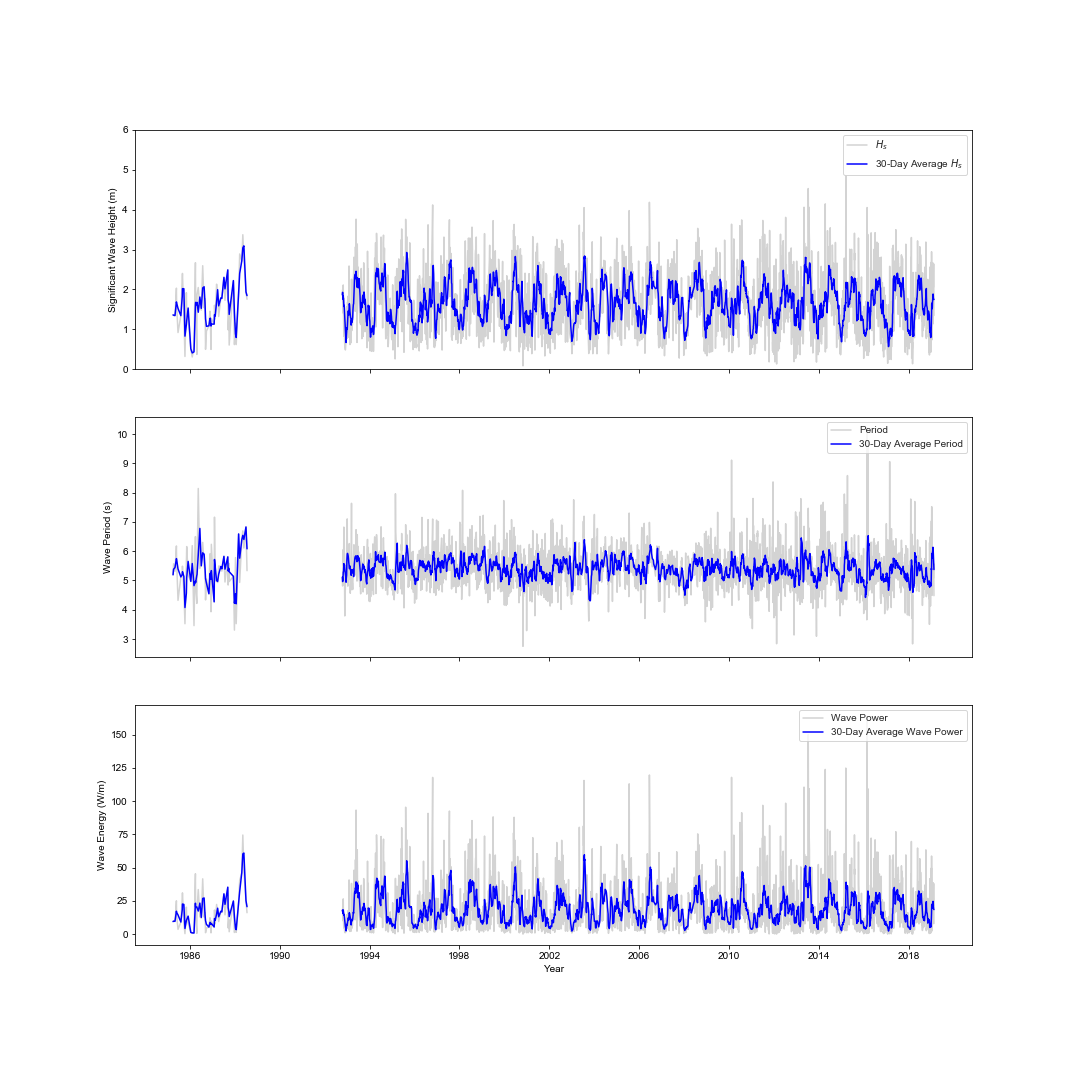

The file beside this chart, header and first rows:
date, period, period_rolling, power, power_rolling, wh, wh_rolling
1985-04-05 21:27:30.469790, 5.194, 5.194, 9.467, 9.467, 1.363, 1.363
1985-04-14 09:26:31.513184, 5.57, 5.382, 9.97, 9.719, 1.351, 1.357
1985-05-07 11:06:14.088943, 5.315, 5.442, 9.432, 9.701, 1.345, 1.348
1985-05-30 12:45:54.566106, 6.179, 5.747, 25.04, 17.23, 2.033, 1.689
1985-06-02 12:54:42.804684, 5.683, 5.726, 14.73, 16.4, 1.626, 1.668
1985-06-25 14:34:14.719868, 4.322, 5.395, 3.609, 14.46, 0.9228, 1.527
1985-08-10 17:53:29.313367, 5.122, 5.122, 9.094, 9.094, 1.346, 1.346
1985-09-02 19:32:58.781247, 5.295, 5.208, 27.79, 18.44, 2.313, 1.83
1985-09-05 19:41:45.054690, 5.488, 5.302, 31.03, 22.64, 2.401, 2.02
1985-09-28 21:21:12.227023, 4.63, 5.137, 8.16, 22.33, 1.341, 2.019
1985-10-16 11:10:26.379465, 3.524, 4.077, 0.3636, 4.262, 0.3244, 0.8326
1985-11-08 12:49:40.654948, 5.609, 4.566, 20.25, 10.31, 1.919, 1.122
1985-11-14 00:39:52.969910, 6.158, 5.097, 12.07, 10.9, 1.414, 1.219
1985-12-07 02:18:58.426560, 5.188, 5.652, 8.278, 13.54, 1.276, 1.536
1986-01-19 17:56:10.249999, 4.97, 4.97, 1.291, 1.291, 0.5148, 0.5148
1986-02-11 19:35:15.709374, 6.19, 5.58, 0.59, 0.9406, 0.3118, 0.4133
1986-03-12 09:03:50.362630, 3.458, 4.824, 1.077, 0.8334, 0.5635, 0.4377
1986-04-04 10:42:45.532226, 6.499, 4.979, 45.41, 23.24, 2.669, 1.616
1986-04-07 10:51:29.847656, 4.824, 4.927, 15.31, 20.6, 1.799, 1.677
1986-04-27 12:21:35.900392, 4.218, 5.18, 0.5823, 20.43, 0.3753, 1.615
1986-04-30 12:30:16.296876, 5.251, 5.198, 17.96, 19.82, 1.868, 1.678
1986-05-20 14:00:18.828125, 8.143, 5.87, 33.52, 17.36, 2.049, 1.431
1986-06-15 15:47:27.441408, 5.414, 6.778, 13.13, 23.33, 1.573, 1.811
1986-07-08 17:26:04.973959, 5.588, 5.501, 12.07, 12.6, 1.484, 1.528
1986-07-31 19:04:30.748437, 6.302, 5.945, 41.59, 26.83, 2.595, 2.039
1986-08-23 20:43:03.382813, 5.494, 5.898, 12.8, 27.2, 1.541, 2.068
1986-09-07 10:23:24.462890, 5.345, 5.42, 16.42, 14.61, 1.77, 1.656
1986-09-15 22:21:26.709374, 4.338, 5.059, 1.073, 10.1, 0.5022, 1.271
1986-09-30 12:01:47.789062, 5.055, 4.912, 4.547, 7.346, 0.9579, 1.077
1986-11-09 14:52:02.053126, 4.548, 4.548, 5.312, 5.312, 1.091, 1.091
1986-11-26 16:04:46.157366, 5.91, 5.229, 12.29, 8.8, 1.456, 1.274
1986-12-02 03:51:46.059461, 5.275, 5.244, 8.745, 8.781, 1.3, 1.283
1986-12-13 17:17:25.153647, 3.933, 5.039, 0.9717, 7.335, 0.502, 1.086
1986-12-19 05:04:29.324870, 6.236, 5.338, 9.951, 7.989, 1.276, 1.134
1987-02-02 20:55:42.984375, 4.272, 4.272, 5.384, 5.384, 1.134, 1.134
1987-02-08 08:42:42.046875, 7.163, 5.718, 18.1, 11.74, 1.605, 1.369
1987-02-19 22:08:26.952008, 4.983, 5.473, 7.778, 10.42, 1.262, 1.333
1987-03-14 11:08:07.810936, 5.009, 4.996, 22.32, 15.05, 2.132, 1.697
1987-03-31 12:20:53.035590, 4.929, 4.969, 16.68, 19.5, 1.858, 1.995
1987-04-17 13:33:33.140626, 5.495, 5.212, 9.439, 13.06, 1.324, 1.591
1987-05-21 15:59:00.583334, 5.477, 5.477, 17.15, 17.15, 1.787, 1.787
1987-06-07 17:11:40.910156, 5.32, 5.398, 16.32, 16.74, 1.769, 1.778
1987-07-11 19:37:09.443510, 5.824, 5.824, 30.29, 30.29, 2.303, 2.303
1987-07-28 20:49:47.282987, 4.949, 5.387, 14.51, 22.4, 1.729, 2.016
1987-09-12 12:40:59.775521, 5.807, 5.807, 35.29, 35.29, 2.49, 2.49
1987-09-18 00:27:58.138340, 4.845, 5.326, 4.663, 19.98, 0.9907, 1.74
1987-09-29 13:53:40.594868, 5.587, 5.413, 11.02, 16.99, 1.418, 1.633
1987-10-05 01:40:39.834244, 4.963, 5.3, 1.806, 13.19, 0.6091, 1.377
1987-12-12 06:31:19.714840, 5.142, 5.142, 24.89, 24.89, 2.222, 2.222
1987-12-29 07:44:10.822545, 3.306, 4.224, 1.251, 13.07, 0.6212, 1.422
1988-01-15 08:56:54.622559, 5.783, 4.544, 7.571, 4.411, 1.156, 0.8884
1988-01-26 22:22:34.394533, 3.525, 4.204, 1.334, 3.385, 0.6212, 0.7993
1988-03-06 12:34:57.021874, 6.589, 6.589, 23.68, 23.68, 1.914, 1.914
1988-03-23 13:47:32.453123, 4.935, 5.762, 40.39, 32.03, 2.889, 2.402
1988-04-26 16:13:02.422851, 6.389, 6.389, 46.1, 46.1, 2.713, 2.713
1988-05-13 17:25:38.343751, 6.694, 6.541, 74.55, 60.33, 3.37, 3.042
1988-05-30 18:38:22.593749, 6.109, 6.401, 47.4, 60.97, 2.813, 3.092
1988-07-03 21:03:54.526041, 6.828, 6.828, 25.17, 25.17, 1.939, 1.939
1988-07-20 22:16:36.815973, 5.336, 6.082, 16.12, 20.64, 1.755, 1.847
1988-08-01 11:42:15.423958, 6.225, 6.129, 38.9, 26.73, 2.524, 2.073
... 2,579 more rows
